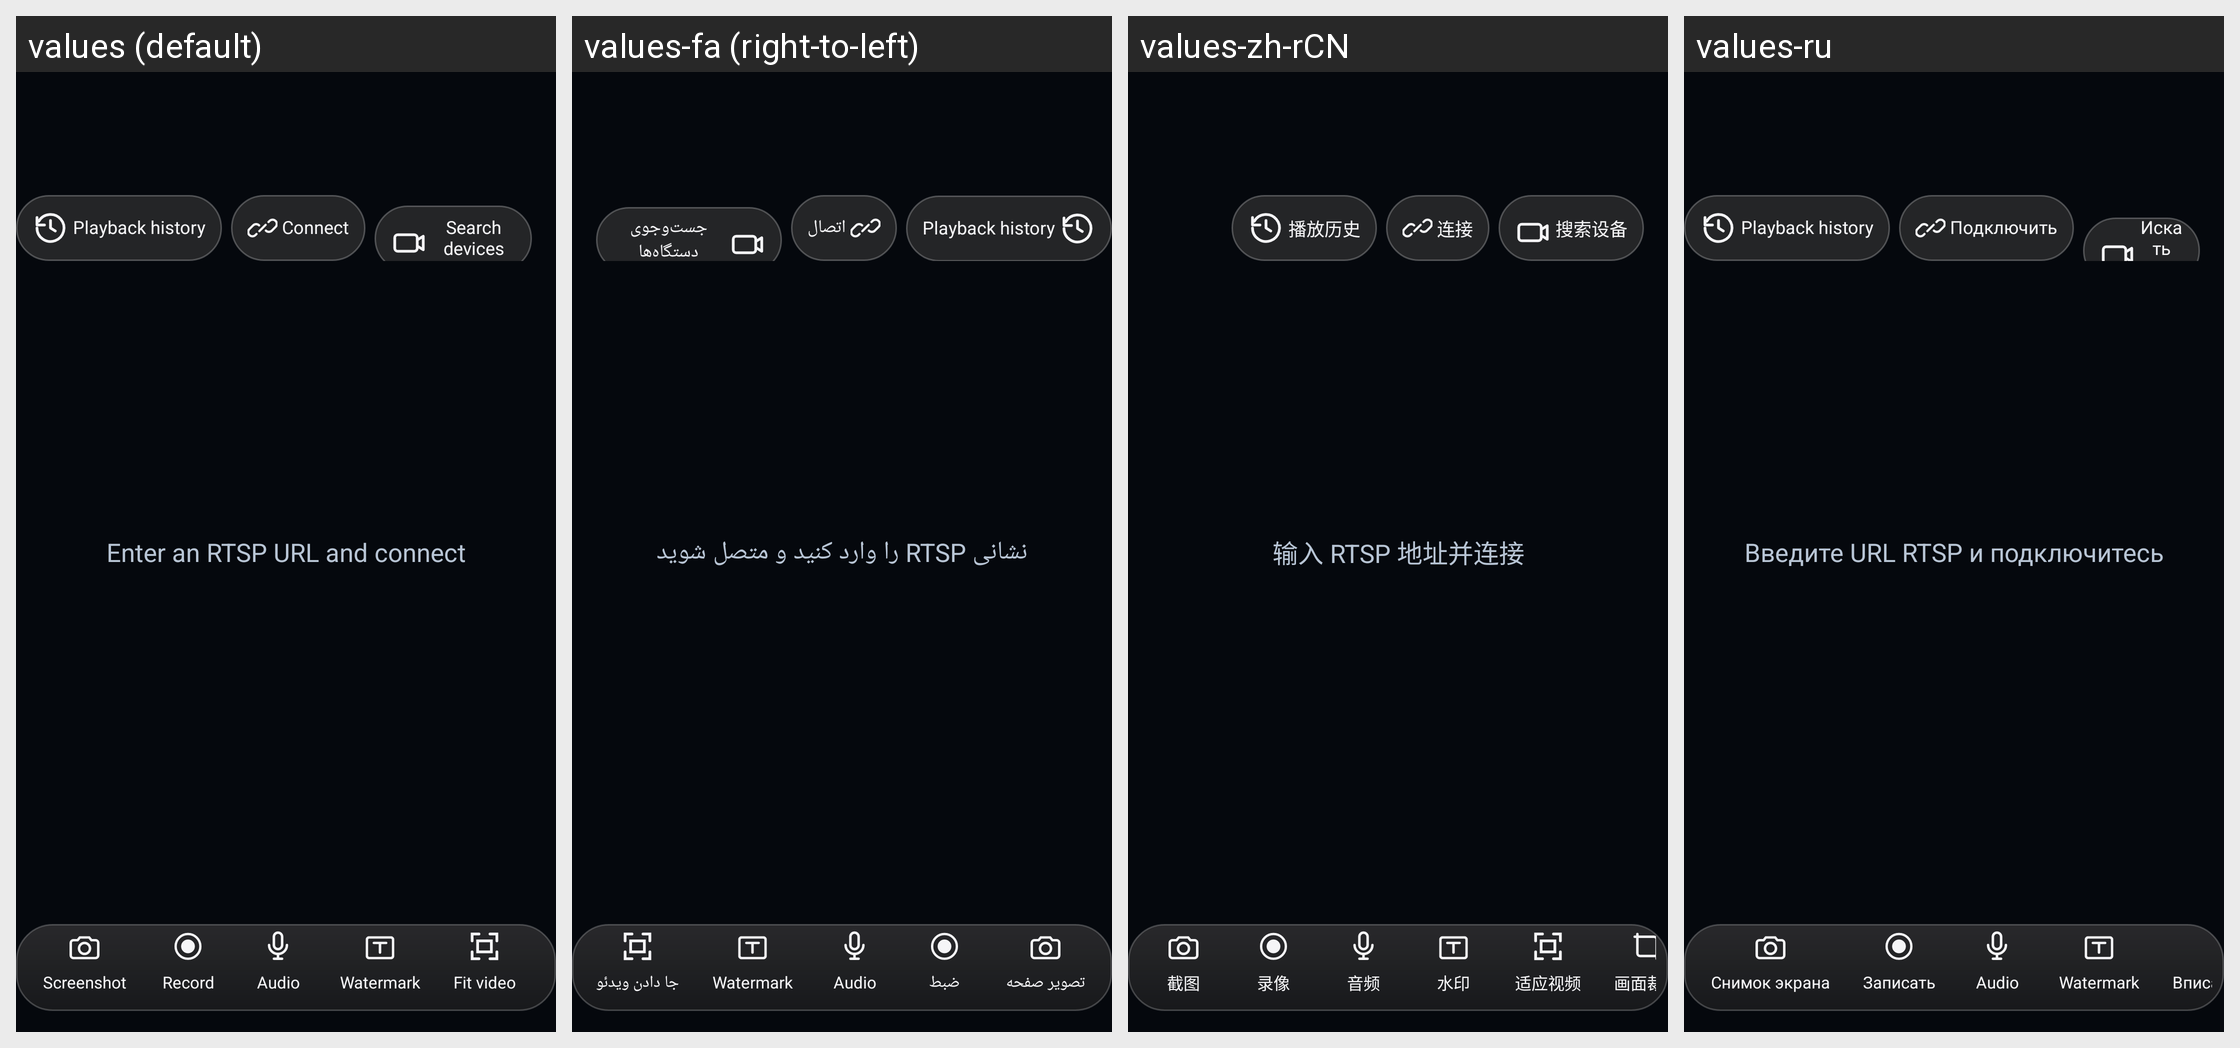

The Android screen above is rendered under several locales of the same app. Produce the string resources it draws, with the default and per-locale values.
Android screen res/layout/panel_player.xml rendered under 4 locales, left to right: values (default), values-fa (right-to-left), values-zh-rCN, values-ru. Device: Nexus 5 (rendered at 1080×1920; each locale shown at half size, 540×960, under a caption strip naming it); theme AppTheme.
Other locales in the repository, not shown: values-de, values-es, values-fr, values-it, values-zh-rTW.
Strings drawn on this screen, with the default value and each locale's value (text and hints the layout hard-codes, and strings that could not be matched under every locale, appear in the picture but are not listed):

enter_rtsp_connect
  values: Enter an RTSP URL and connect
  values-fa: نشانی RTSP را وارد کنید و متصل شوید
  values-zh-rCN: 输入 RTSP 地址并连接
  values-ru: Введите URL RTSP и подключитесь

connect
  values: Connect
  values-fa: اتصال
  values-zh-rCN: 连接
  values-ru: Подключить

playback_history_title
  values: Playback history
  values-fa: Playback history  [not translated; the default value is used]
  values-zh-rCN: 播放历史
  values-ru: Playback history  [not translated; the default value is used]

search_devices
  values: Search devices
  values-fa: جست‌وجوی دستگاه‌ها
  values-zh-rCN: 搜索设备
  values-ru: Искать устройства

screenshot
  values: Screenshot
  values-fa: تصویر صفحه
  values-zh-rCN: 截图
  values-ru: Снимок экрана

record
  values: Record
  values-fa: ضبط
  values-zh-rCN: 录像
  values-ru: Записать

recording_audio_button
  values: Audio
  values-fa: Audio  [not translated; the default value is used]
  values-zh-rCN: 音频
  values-ru: Audio  [not translated; the default value is used]

watermark_tools
  values: Watermark
  values-fa: Watermark  [not translated; the default value is used]
  values-zh-rCN: 水印
  values-ru: Watermark  [not translated; the default value is used]

fit_video
  values: Fit video
  values-fa: جا دادن ویدئو
  values-zh-rCN: 适应视频
  values-ru: Вписать видео
